Image classification data set "defect_type" (iz0301/AFRL-Capstone-2020 on GitHub). Class labels (3): eraser mark defect, none, pencil mark defect.

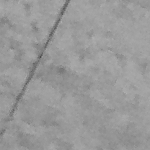
Label: none

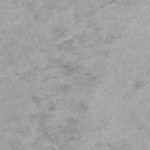
Label: eraser mark defect

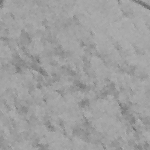
Label: pencil mark defect

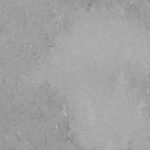
Label: eraser mark defect

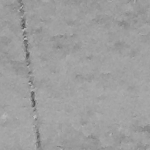
Label: none

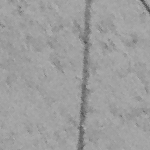
Label: pencil mark defect
